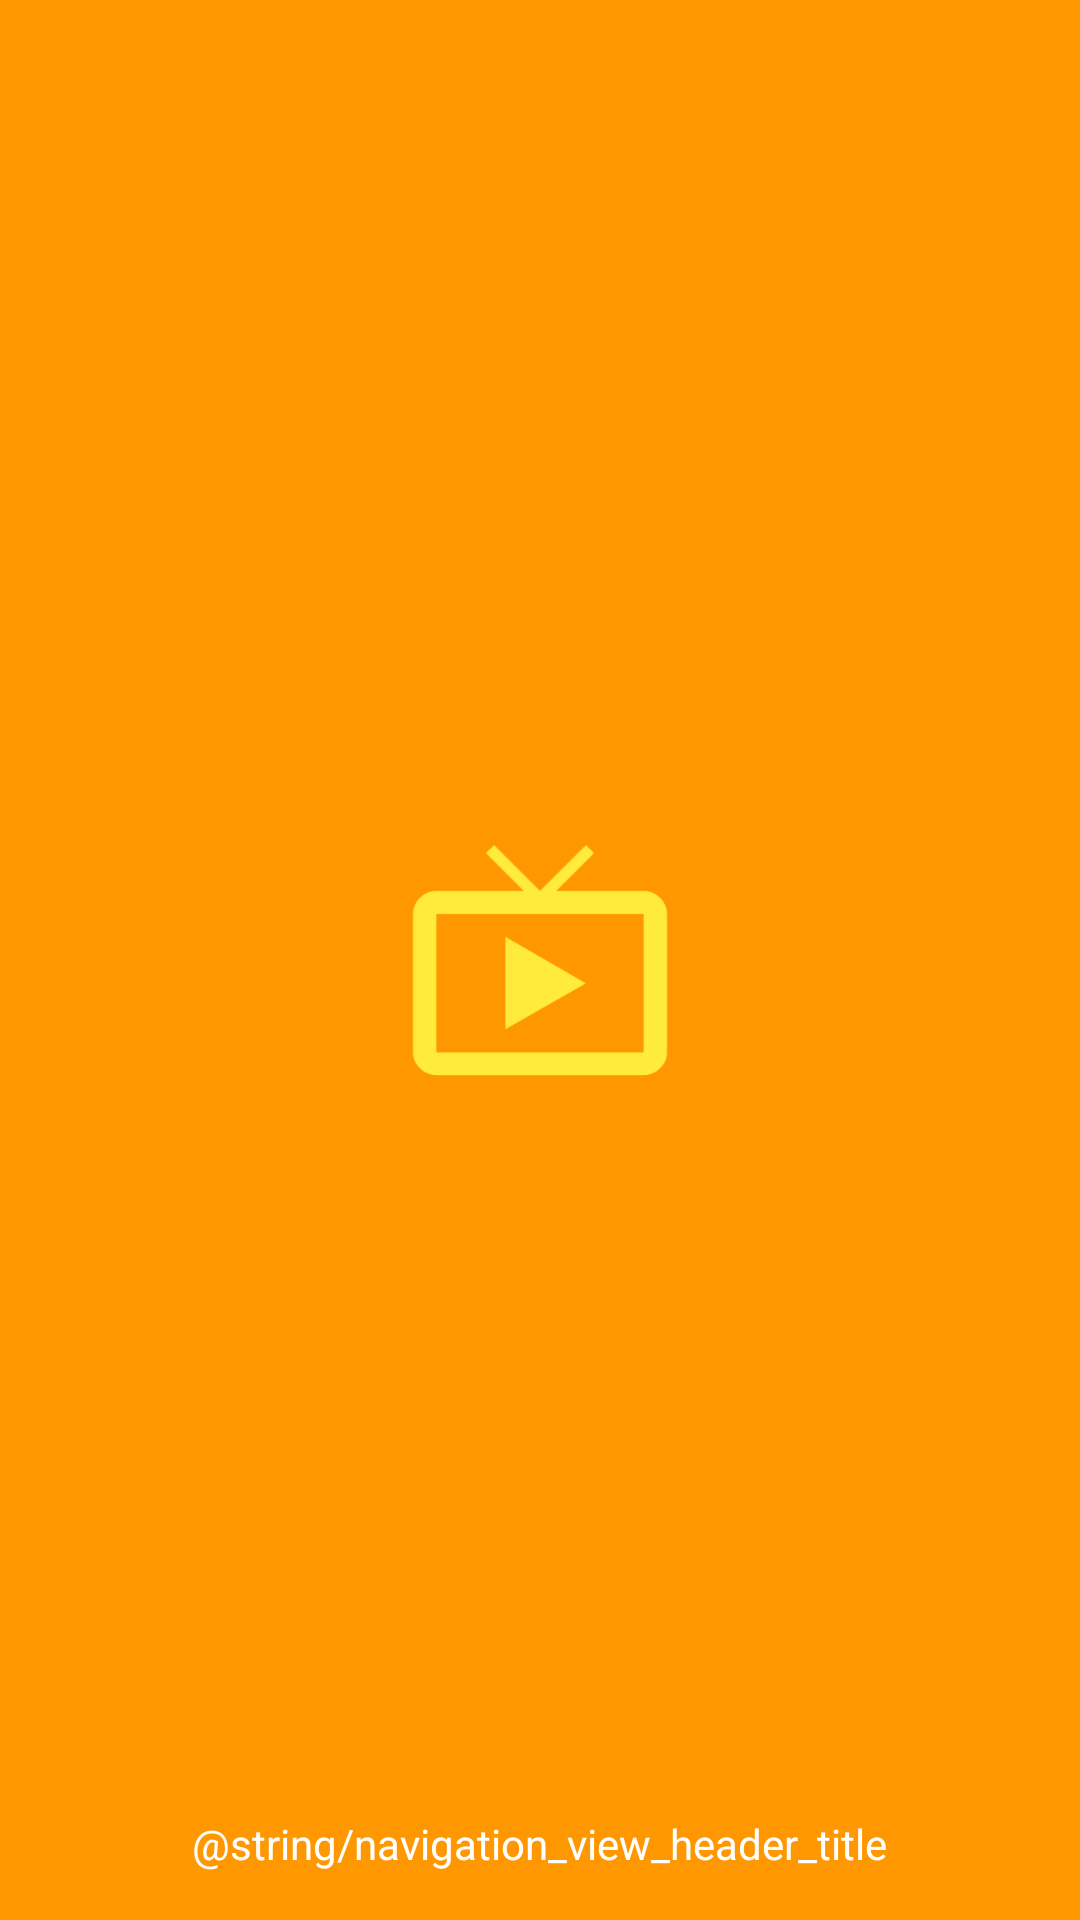

Produce the Android XML layout that renders to this screen, including the resource entries it uses.
<!-- AndroidManifest.xml: application theme AppTheme -->
<!-- res/layout/nav_header.xml -->
<?xml version="1.0" encoding="utf-8"?>
<FrameLayout xmlns:android="http://schemas.android.com/apk/res/android"
             xmlns:tools="http://schemas.android.com/tools"
             android:layout_width="match_parent"
             android:background="@color/colorPrimary"
             android:gravity="bottom"
             android:orientation="vertical"
             android:padding="16dp"
             android:theme="@style/ThemeOverlay.AppCompat.Dark"
             android:layout_height="192dp"
             tools:ignore="Overdraw">

    <ImageView
        android:layout_width="100dp"
        android:layout_height="wrap_content"
        android:layout_gravity="center"
        android:src="@drawable/logo"
        tools:ignore="ContentDescription"/>

    <TextView
        android:layout_width="wrap_content"
        android:layout_height="wrap_content"
        android:layout_gravity="bottom|center_horizontal"
        android:text="@string/navigation_view_header_title"
        android:textAppearance="@style/TextAppearance.AppCompat.Body1"/>

</FrameLayout>
<!-- resources referenced by this layout -->
<resources>
  <color name="colorPrimary">#FF9800</color>
  <!-- drawable logo: png bitmap (drawable-hdpi, 4520 bytes) -->
  <style name="AppTheme" parent="Base.AppTheme" />
  <style name="Base.AppTheme" parent="Theme.AppCompat.Light.NoActionBar">
          
          <item name="colorPrimary">@color/colorPrimary</item>
          <item name="colorPrimaryDark">@color/colorPrimaryDark</item>
          <item name="colorAccent">@color/colorAccent</item>
      </style>
  <color name="colorPrimaryDark">#F57C00</color>
  <color name="colorAccent">#FF5252</color>
</resources>
